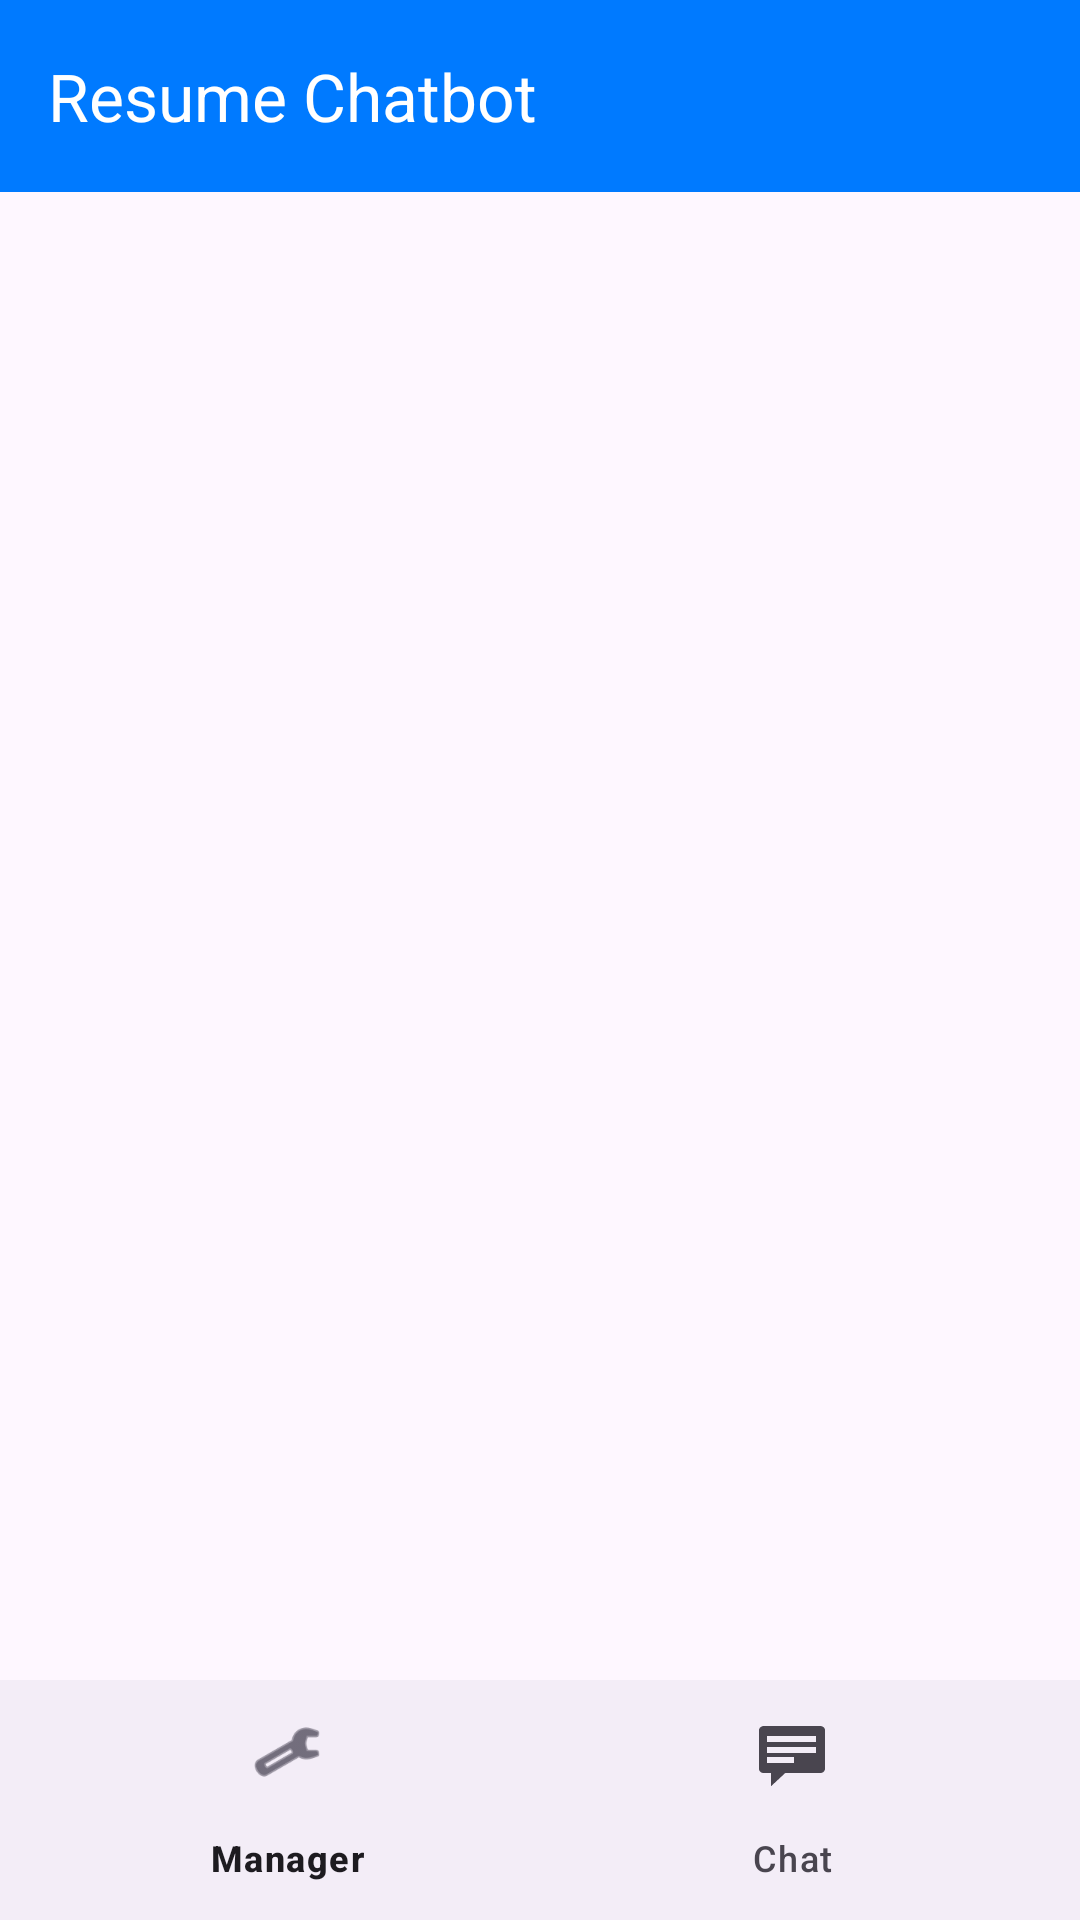

Android layout source for this screen:
<!-- AndroidManifest.xml: application theme Theme.ResumeChatbot -->
<!-- res/layout/activity_main.xml -->
<?xml version="1.0" encoding="utf-8"?>
<androidx.constraintlayout.widget.ConstraintLayout xmlns:android="http://schemas.android.com/apk/res/android"
    xmlns:app="http://schemas.android.com/apk/res-auto"
    xmlns:tools="http://schemas.android.com/tools"
    android:id="@+id/main"
    android:layout_width="match_parent"
    android:layout_height="match_parent"
    tools:context=".MainActivity">

    <com.google.android.material.appbar.MaterialToolbar
        android:id="@+id/toolbar"
        android:layout_width="match_parent"
        android:layout_height="?attr/actionBarSize"
        android:background="?attr/colorPrimary"
        app:titleTextColor="@android:color/white"
        app:layout_constraintTop_toTopOf="parent"
        app:title="@string/app_name" />

    <androidx.fragment.app.FragmentContainerView
        android:id="@+id/fragment_container"
        android:layout_width="0dp"
        android:layout_height="0dp"
        app:layout_constraintBottom_toTopOf="@id/bottom_navigation"
        app:layout_constraintEnd_toEndOf="parent"
        app:layout_constraintStart_toStartOf="parent"
        app:layout_constraintTop_toBottomOf="@id/toolbar" />

    <com.google.android.material.bottomnavigation.BottomNavigationView
        android:id="@+id/bottom_navigation"
        android:layout_width="match_parent"
        android:layout_height="wrap_content"
        app:layout_constraintBottom_toBottomOf="parent"
        app:menu="@menu/bottom_nav_menu" />

</androidx.constraintlayout.widget.ConstraintLayout>
<!-- resources referenced by this layout -->
<resources>
  <string name="app_name">Resume Chatbot</string>
  <style name="Theme.ResumeChatbot" parent="Base.Theme.ResumeChatbot" />
  <style name="Base.Theme.ResumeChatbot" parent="Theme.Material3.DayNight.NoActionBar">
          
          <item name="colorPrimary">#007AFF</item>
          <item name="android:statusBarColor">@android:color/transparent</item>
          <item name="android:windowLightStatusBar" tools:targetApi="m">true</item>
      </style>
</resources>
